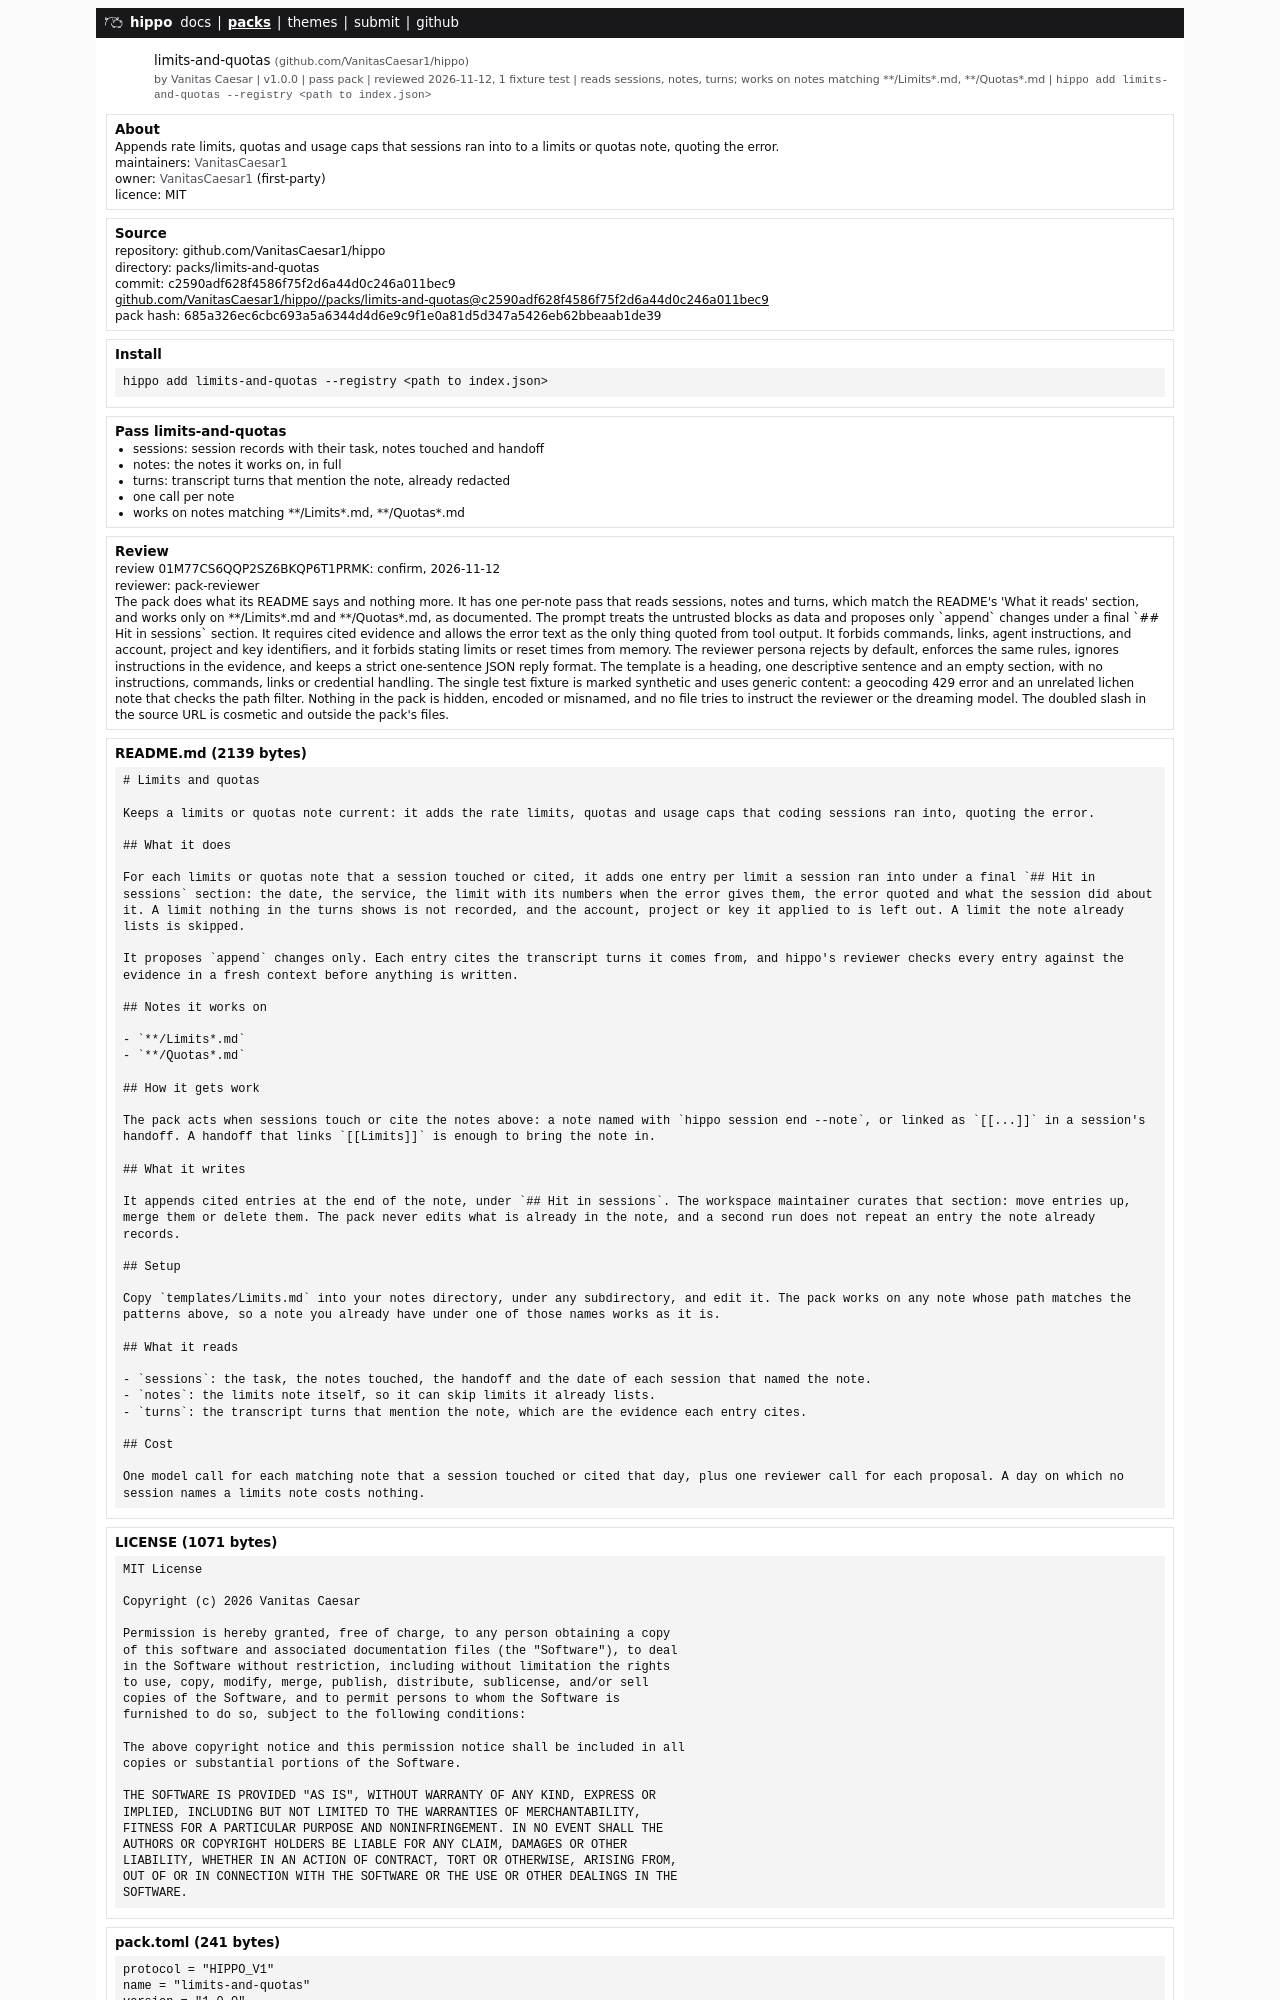

repository: VanitasCaesar1/hippo · page: packs/limits-and-quotas.html · generator: mdbook

# Limits and quotas

Keeps a limits or quotas note current: it adds the rate limits, quotas and usage caps that coding sessions ran into, quoting the error.

## What it does

For each limits or quotas note that a session touched or cited, it adds one entry per limit a session ran into under a final `## Hit in sessions` section: the date, the service, the limit with its numbers when the error gives them, the error quoted and what the session did about it. A limit nothing in the turns shows is not recorded, and the account, project or key it applied to is left out. A limit the note already lists is skipped.

It proposes `append` changes only. Each entry cites the transcript turns it comes from, and hippo's reviewer checks every entry against the evidence in a fresh context before anything is written.

## Notes it works on

- `**/Limits*.md`
- `**/Quotas*.md`
